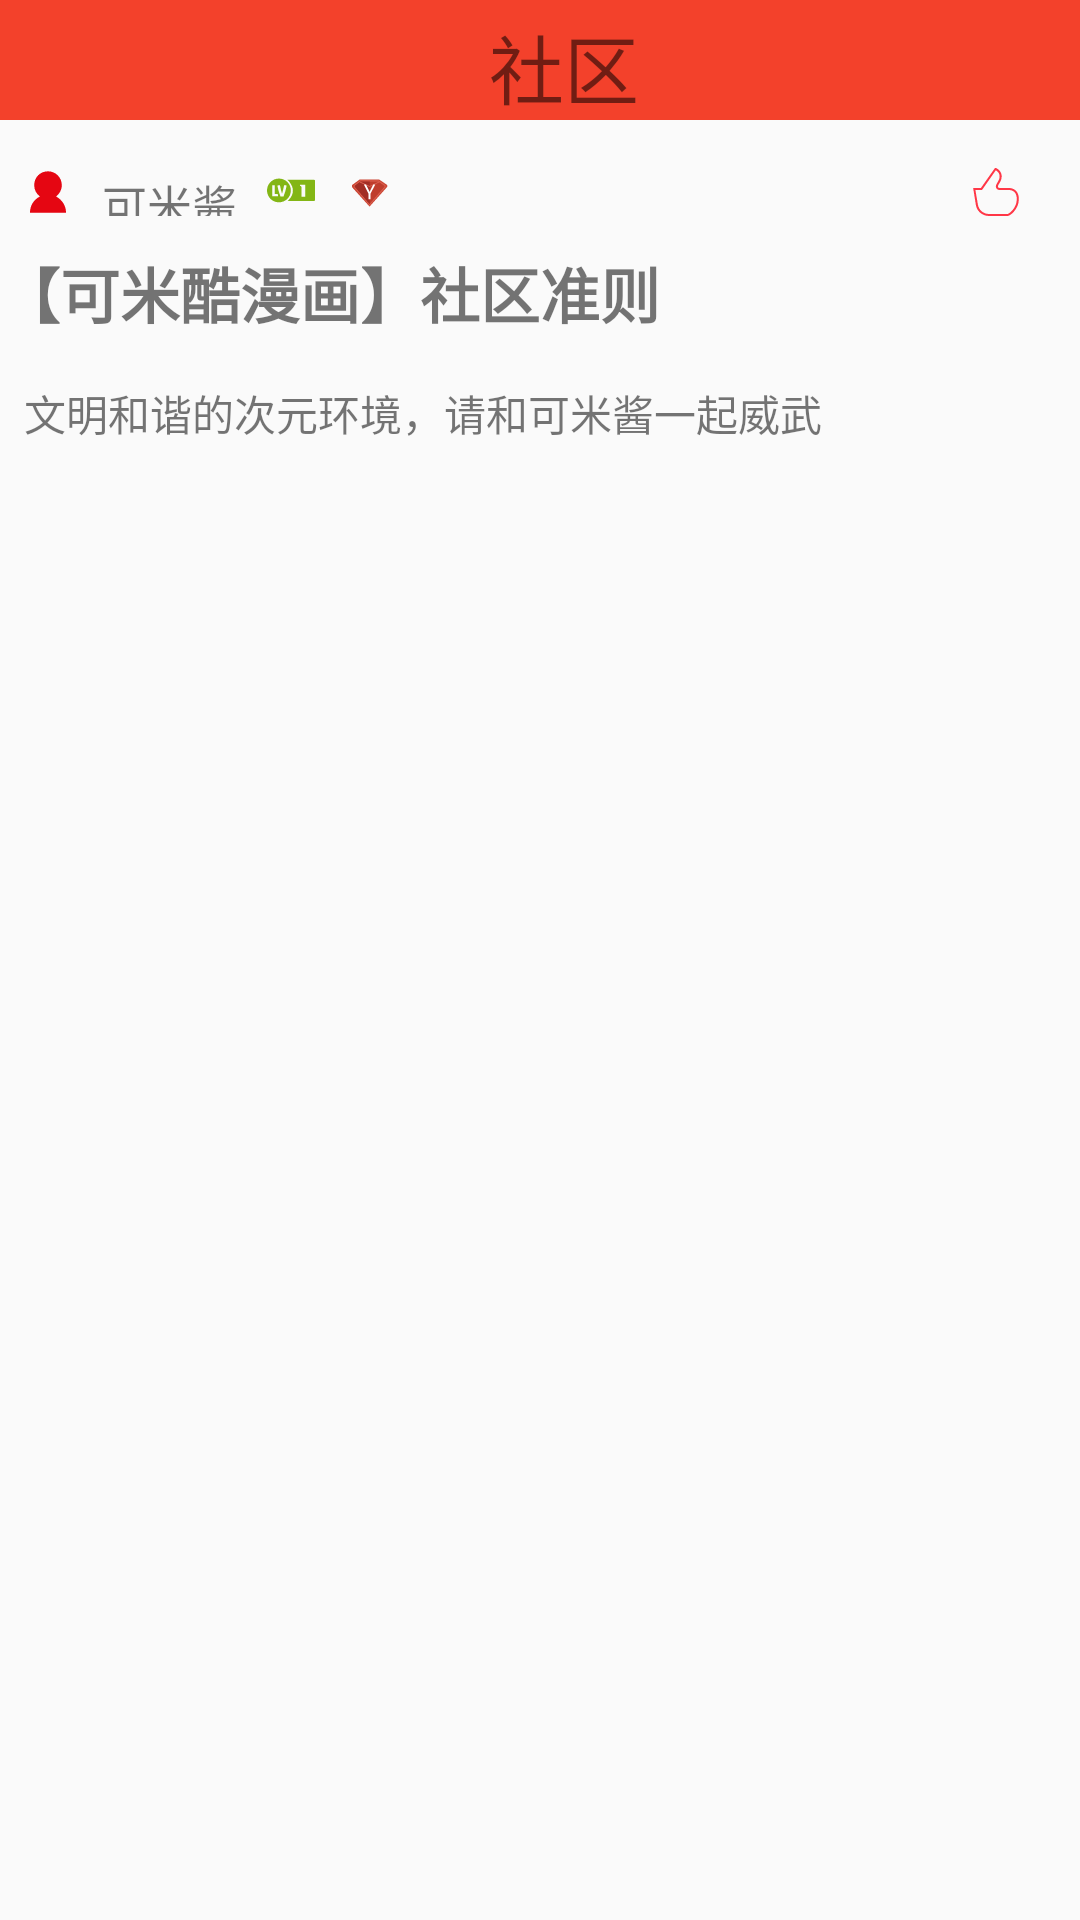

Reconstruct the res/layout file that produces this screen, plus the resources it refers to.
<!-- AndroidManifest.xml: application theme AppTheme -->
<!-- res/layout/recycleview_item.xml -->
<?xml version="1.0" encoding="utf-8"?>
<RelativeLayout xmlns:android="http://schemas.android.com/apk/res/android"
    xmlns:app="http://schemas.android.com/apk/res-auto"
    android:layout_width="match_parent"
    android:layout_height="match_parent"
    android:orientation="vertical">


        <include
            android:id="@+id/include_1"
            layout="@layout/toolbar">

        </include>


        <RelativeLayout
            android:layout_width="match_parent"
            android:layout_height="match_parent"
            android:layout_alignParentStart="true"
            android:layout_below="@+id/include_1"
            android:layout_marginTop="16dp">

            <ImageView
                android:id="@+id/phto_Recy"
                android:layout_width="wrap_content"
                android:layout_height="wrap_content"
                android:layout_marginStart="8dp"
                app:srcCompat="@drawable/ic_touxiang" />

            <TextView

                android:id="@+id/Recy_name"
                android:layout_width="wrap_content"
                android:layout_height="15dp"
                android:layout_above="@+id/Recy_headline"
                android:layout_marginStart="10dp"
                android:layout_toEndOf="@+id/phto_Recy"
                android:text="可米酱"
                android:textSize="15dp" />

            <ImageView
                android:id="@+id/Recy_lv"
                android:layout_width="wrap_content"
                android:layout_height="wrap_content"
                android:layout_alignParentTop="true"
                android:layout_marginStart="10dp"
                android:layout_toEndOf="@+id/Recy_name"
                app:srcCompat="@drawable/ic_lv" />

            <ImageView
                android:id="@+id/item_vip"
                android:layout_width="wrap_content"
                android:layout_height="wrap_content"
                android:layout_alignParentTop="true"
                android:layout_centerHorizontal="true"
                android:layout_marginStart="10dp"
                android:layout_toRightOf="@id/Recy_lv"
                app:srcCompat="@drawable/ic_vip" />

            <ImageView
                android:id="@+id/Recy_like"
                android:layout_width="wrap_content"
                android:layout_height="wrap_content"
                android:layout_alignParentEnd="true"
                android:layout_alignParentTop="true"
                android:layout_marginEnd="20dp"
                app:srcCompat="@drawable/ic_zan" />

            <TextView

                android:id="@+id/Recy_body_text"
                android:layout_width="wrap_content"
                android:layout_height="wrap_content"
                android:layout_alignStart="@+id/phto_Recy"
                android:layout_below="@+id/Recy_headline"
                android:layout_marginTop="15dp"
                android:text="文明和谐的次元环境，请和可米酱一起威武" />

            <TextView
                android:id="@+id/Recy_headline"
                android:layout_width="match_parent"
                android:layout_height="wrap_content"
                android:layout_marginTop="11dp"
                android:text="【可米酷漫画】社区准则"
                android:textSize="20dp"
                android:textStyle="bold"
                android:layout_below="@+id/phto_Recy"
                android:layout_alignParentStart="true" />
        </RelativeLayout>
    </RelativeLayout>
<!-- res/layout/toolbar.xml (included above) -->
<?xml version="1.0" encoding="utf-8"?>
<Toolbar xmlns:android="http://schemas.android.com/apk/res/android"
    android:layout_width="match_parent"
    android:layout_height="40dp"
    xmlns:app="http://schemas.android.com/apk/res-auto"
    android:orientation="horizontal"
    android:background="#F3412B">
    <RelativeLayout
        android:orientation="horizontal"
        android:layout_width="match_parent"
        android:layout_height="match_parent">

        <ImageView
            android:src="@mipmap/ic_launcher"
            android:layout_weight="1"
            android:layout_width="wrap_content"
            android:layout_height="match_parent"
            android:layout_alignParentTop="true"
            android:layout_alignParentRight="true"
            android:id="@+id/toobar_img_right" />

        <ImageView
            android:src="@mipmap/ic_launcher"
            android:id="@+id/toolbar_img_left"
            android:layout_width="wrap_content"
            android:layout_height="36dp"
            android:layout_alignParentBottom="true"
            android:layout_toStartOf="@+id/toobar_img_right"
            android:layout_marginEnd="284dp" />

        <TextView
            android:id="@+id/toolbar_tv_titl"
            android:textSize="25dp"
            android:gravity="center"
            android:layout_gravity="center"
            android:text="社区"
            android:layout_width="wrap_content"
            android:layout_height="match_parent"
            android:layout_alignTop="@+id/toolbar_img_left"
            android:layout_centerHorizontal="true" />
    </RelativeLayout>
</Toolbar>
<!-- resources referenced by this layout -->
<resources>
  <!-- drawable ic_touxiang (drawable) -->
  <vector xmlns:android="http://schemas.android.com/apk/res/android"
          android:width="16dp"
          android:height="16dp"
          android:viewportWidth="1024.0"
          android:viewportHeight="1024.0">
      <path
          android:pathData="M512,70.4c166.4,0 294.4,134.4 294.4,294.4 0,102.4 -51.2,185.6 -121.6,243.2 121.6,64 211.2,192 211.2,339.2v6.4H128v-6.4c0,-147.2 83.2,-275.2 211.2,-339.2 -76.8,-57.6 -121.6,-140.8 -121.6,-243.2 0,-166.4 128,-294.4 294.4,-294.4z"
          android:fillColor="#E50612"/>
  </vector>
  <!-- drawable ic_vip (drawable) -->
  <vector xmlns:android="http://schemas.android.com/apk/res/android"
          android:width="16dp"
          android:height="16dp"
          android:viewportWidth="1024.0"
          android:viewportHeight="1024.0">
      <path
          android:pathData="M312.7,244.9h414.7l171.4,115.6v43.9L524,823.1 149.2,408.4v-43.9l163.5,-119.6z"
          android:fillColor="#CA4533"/>
      <path
          android:pathData="M189.1,407.8v-38l132.8,-100.9h395.7l145.2,101.2v37.8L523.9,797.7z"
          android:fillColor="#DB6051"/>
      <path
          android:pathData="M328.6,288.8h382.8l131.6,91.7v19.9L524,767.3 209,400.4v-20.8z"
          android:fillColor="#BF3D2D"/>
      <path
          android:pathData="M528,288.8H328.6L209,379.7v20.8L524,767.3l4,-4.6z"
          android:fillColor="#A22D24"/>
      <path
          android:pathData="M739.3,304.7L524,404.4V384.5l211.3,-99.7 4,19.9zM308.7,304.7L524,404.4V384.5l-211.3,-99.7 -4,19.9z"
          android:fillColor="#DB6051"/>
      <path
          android:pathData="M604,350.4l-71.1,139.5c-3.9,7.6 -6.7,14.2 -8.3,19.9H524c-4.9,-13.3 -7.4,-20 -7.5,-20.1L448.4,350.4H401.9l100.9,199.9v114.8h40.8V549.2L647.3,350.4h-43.3z"
          android:fillColor="#FFFFFF"/>
  </vector>
  <!-- drawable ic_zan (drawable) -->
  <vector xmlns:android="http://schemas.android.com/apk/res/android"
          android:width="16dp"
          android:height="16dp"
          android:viewportWidth="1024.0"
          android:viewportHeight="1024.0">
      <path
          android:pathData="M937.6,484.5c-52.1,-52.2 -121.7,-57.9 -149.2,-57.9h-188.7c-20.2,0.3 -35.6,-5.1 -42.4,-15.4 -7.1,-10.8 -5.5,-28 3.8,-46.2l37,-63.9c34.9,-58.1 44.7,-123 27,-178.2 -16.8,-52 -54.6,-95.8 -113.1,-122.8h-22.1L189.6,426.5h-165l57,356.9c18.8,136.9 138.8,240.2 279.2,240.2h399.9c53.9,0 229.3,-141.2 238.1,-340.2 3.9,-87.3 -16.7,-154.2 -61.2,-198.9zM954.6,681.5c-8,180.3 -164.8,295.7 -193.8,299.4L360.9,981c-118.2,0 -219.4,-87.3 -235.4,-203.8l-53,-307.9h140.7l294.5,-420c37.9,21.4 63.7,50.9 75.1,86.3 14.1,43.8 5.7,96.4 -23.1,144.5l-37.6,65.1c-17.2,33.2 -17.9,64.7 -2,88.8 15.4,23.4 43.8,36.1 80.2,35.3h188.3c21.8,0 77,4.4 117.2,44.8 35.8,36 52.3,92.4 48.9,167.6z"
          android:fillColor="#FF3747"/>
  </vector>
  <style name="AppTheme" parent="Theme.AppCompat.Light.NoActionBar">
          
          <item name="colorPrimary">@color/colorPrimary</item>
          <item name="colorPrimaryDark">@color/colorPrimaryDark</item>
          <item name="colorAccent">@color/colorAccent</item>
      </style>
  <color name="colorPrimary">#f9646e</color>
  <color name="colorPrimaryDark">#f9646e</color>
  <color name="colorAccent">#FF4081</color>
</resources>
